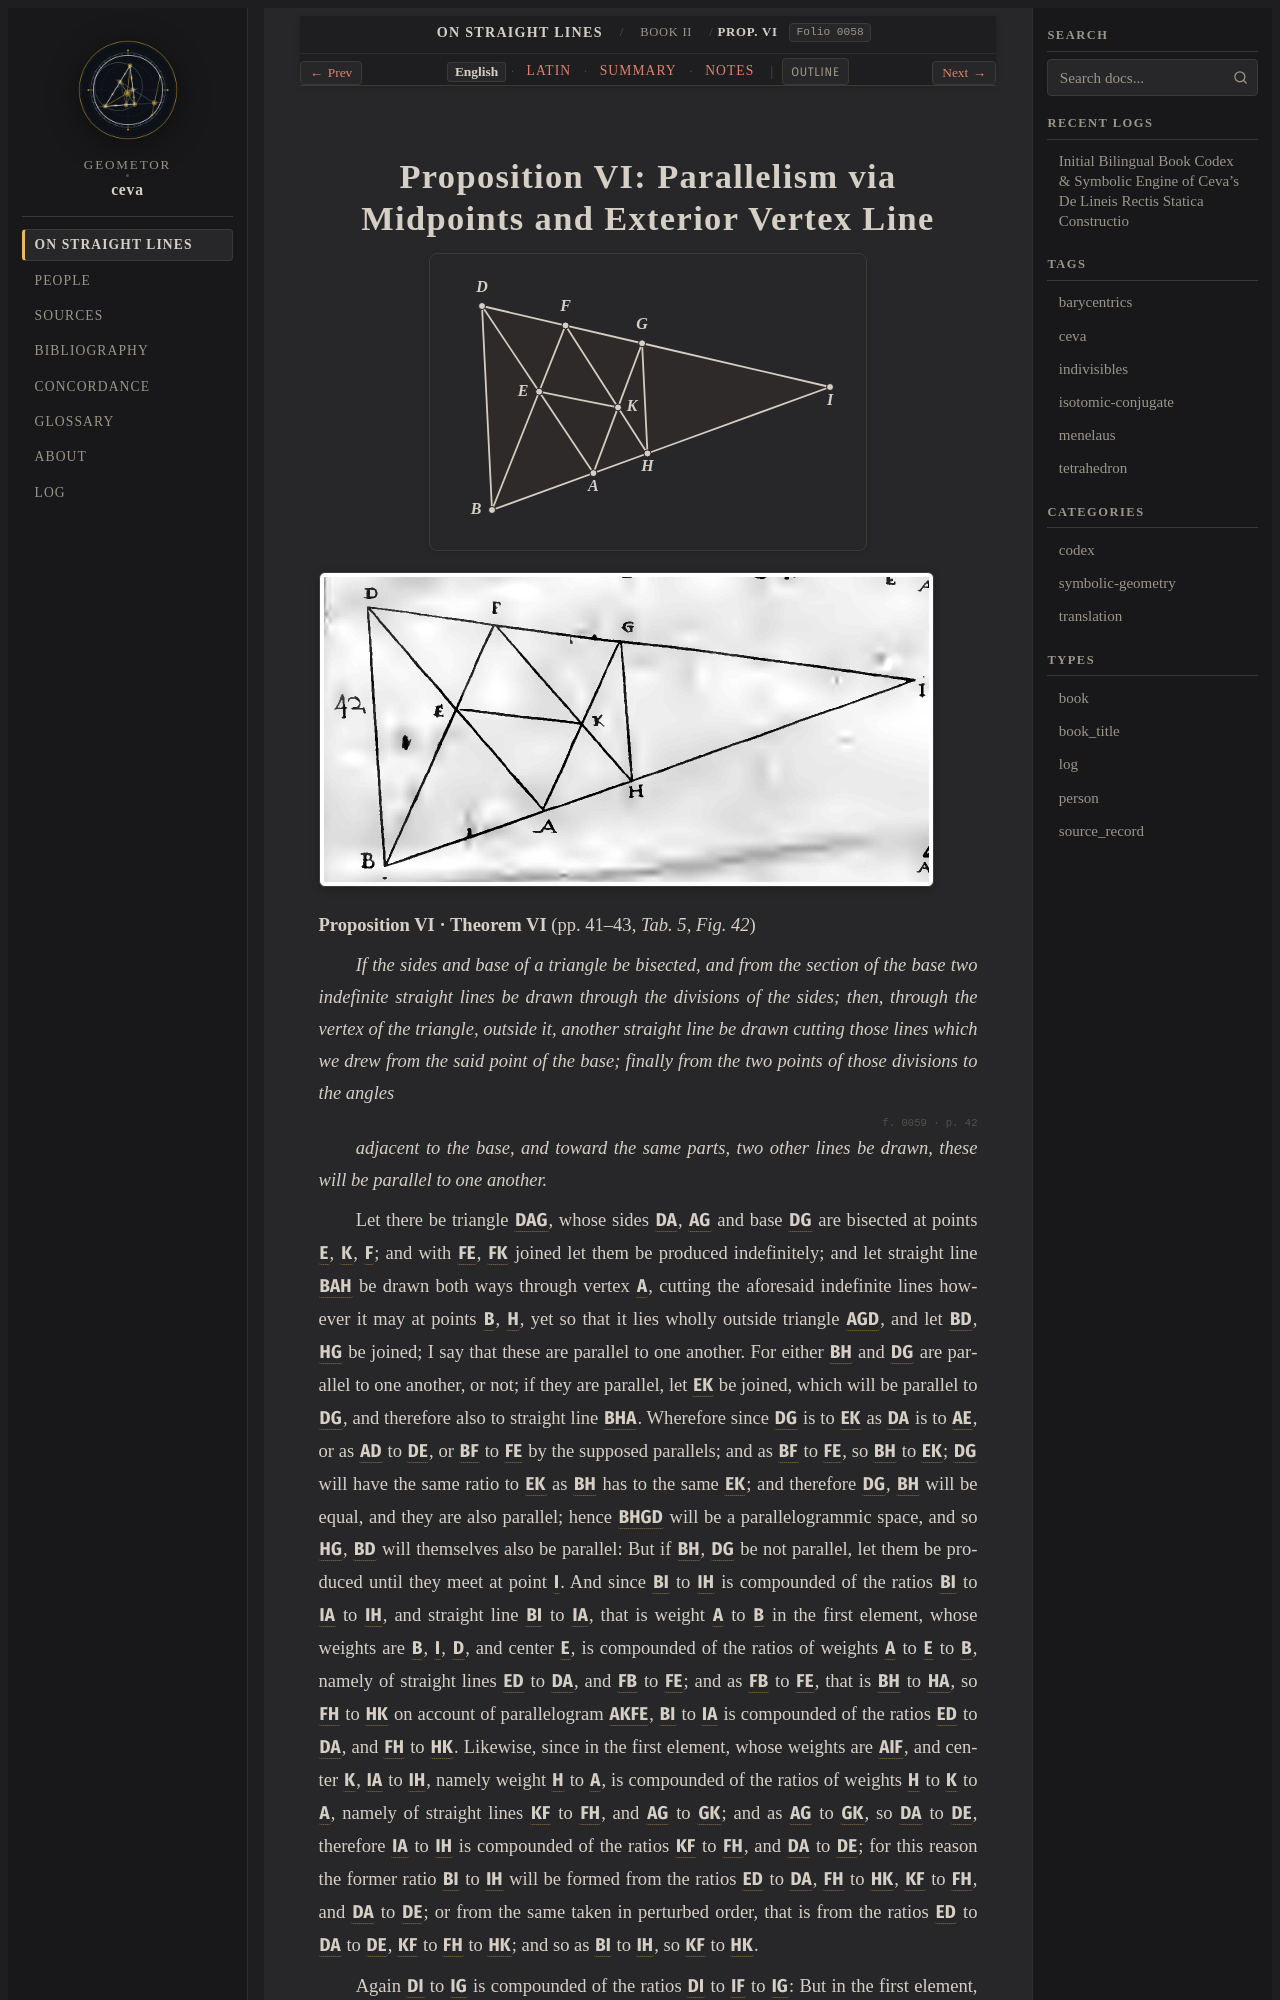

repository: geometor/ceva · page: de_lineis_rectis/liber_secundus/prop_06/index.html · generator: sphinx

:layout: book
:order: 7
:canonical_id: liber_secundus_prop_06
:breadcrumb_title: Prop. VI
:folio: 0058
:tracks: English: index | Latin: la | Summary: summary | Notes: notes

.. _liber-secundus-prop-06:
.. _liber-secundus-prop-06-en:
